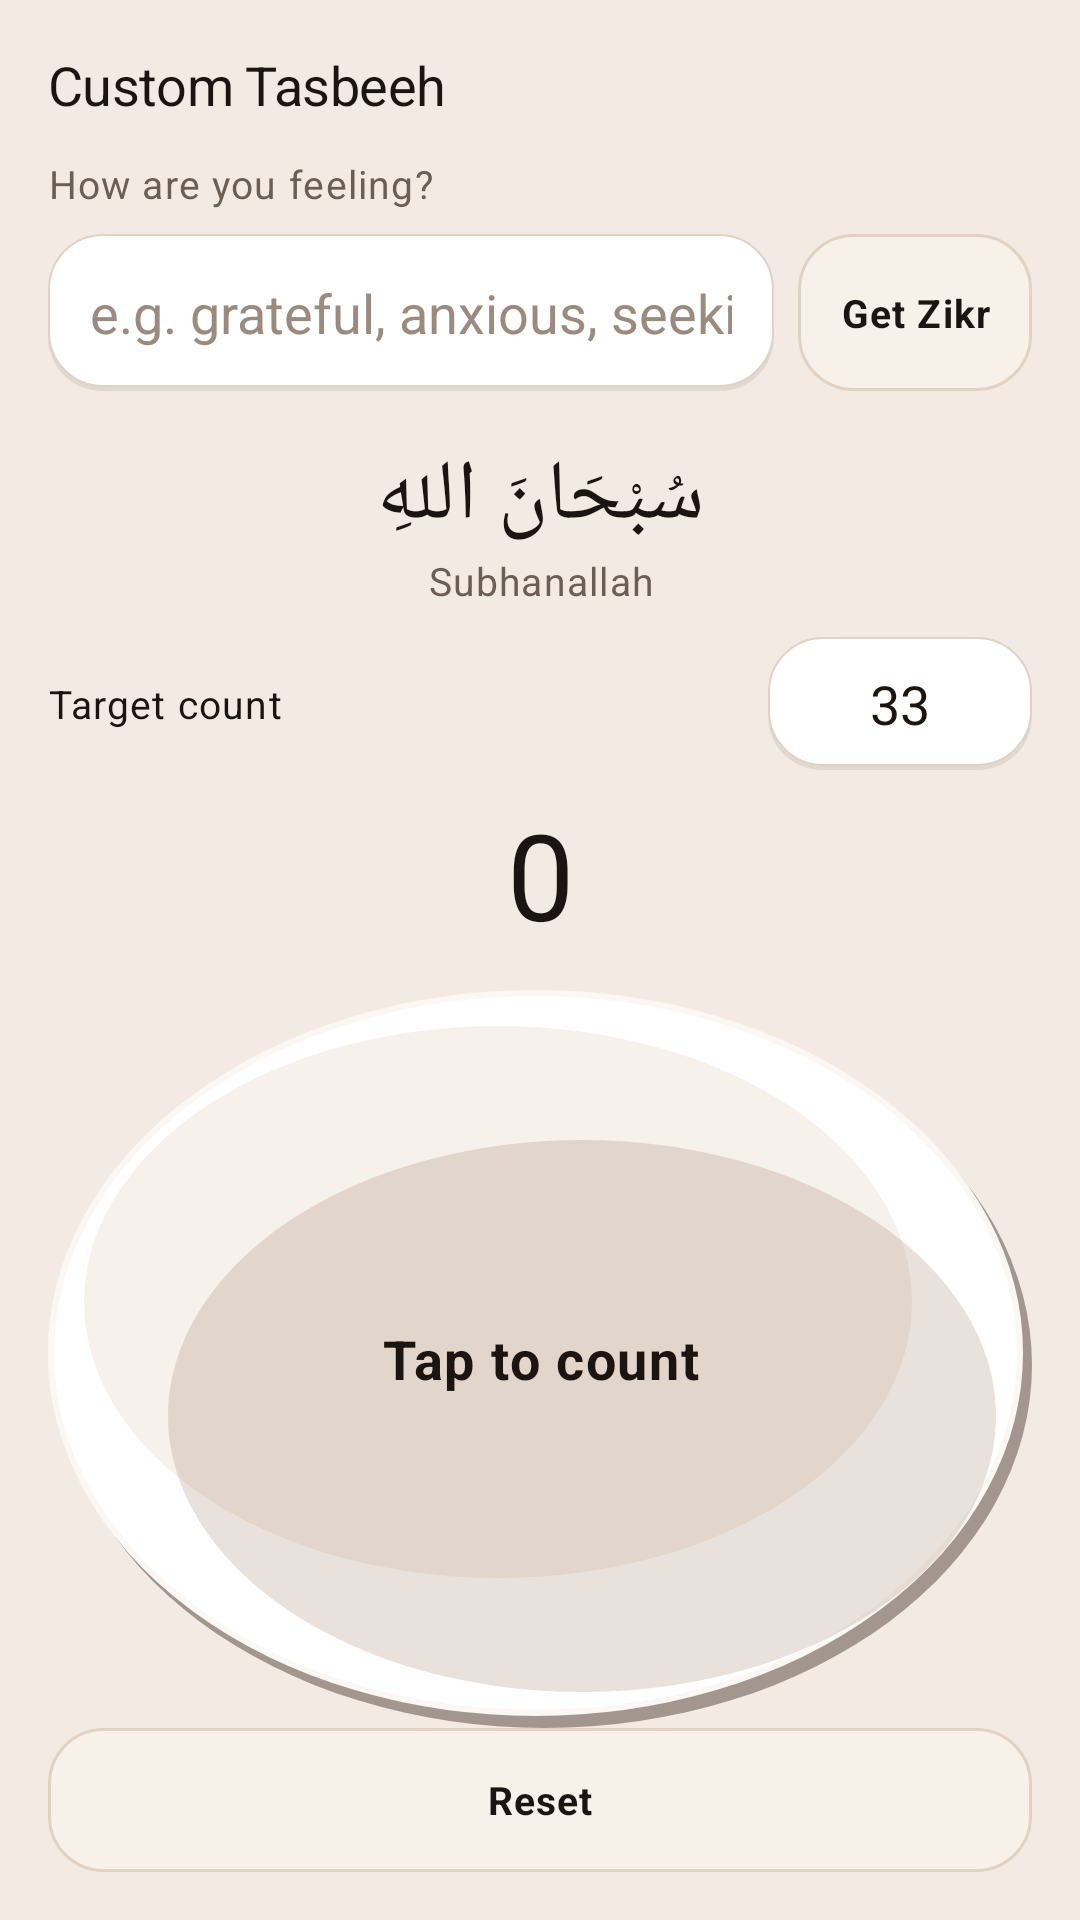

Android layout source for this screen:
<!-- AndroidManifest.xml: application theme Theme.PureTasbeeh -->
<!-- res/layout/activity_custom_tasbeeh.xml -->
<?xml version="1.0" encoding="utf-8"?>
<androidx.constraintlayout.widget.ConstraintLayout xmlns:android="http://schemas.android.com/apk/res/android"
    xmlns:app="http://schemas.android.com/apk/res-auto"
    android:layout_width="match_parent"
    android:layout_height="match_parent"
    android:background="@color/clay_bg"
    android:padding="@dimen/screen_margin">

    <TextView
        android:id="@+id/tvTitle"
        style="@style/Clay.Title"
        android:layout_width="0dp"
        android:layout_height="wrap_content"
        android:text="@string/custom_tasbeeh_title"
        app:layout_constraintEnd_toEndOf="parent"
        app:layout_constraintStart_toStartOf="parent"
        app:layout_constraintTop_toTopOf="parent" />

    <TextView
        android:id="@+id/tvFeelingLabel"
        style="@style/Clay.Body"
        android:layout_width="0dp"
        android:layout_height="wrap_content"
        android:layout_marginTop="12dp"
        android:text="@string/how_are_you_feeling"
        app:layout_constraintEnd_toEndOf="parent"
        app:layout_constraintStart_toStartOf="parent"
        app:layout_constraintTop_toBottomOf="@id/tvTitle" />

    <EditText
        android:id="@+id/etFeeling"
        android:layout_width="0dp"
        android:layout_height="wrap_content"
        android:layout_marginTop="8dp"
        android:background="@drawable/bg_clay_surface"
        android:hint="@string/feeling_hint"
        android:importantForAutofill="no"
        android:inputType="text"
        android:maxLines="2"
        android:padding="14dp"
        android:textColor="@color/text_primary"
        android:textColorHint="@color/text_muted"
        app:layout_constraintEnd_toStartOf="@id/btnGetZikr"
        app:layout_constraintStart_toStartOf="parent"
        app:layout_constraintTop_toBottomOf="@id/tvFeelingLabel" />

    <TextView
        android:id="@+id/btnGetZikr"
        style="@style/Clay.TileLabel"
        android:layout_width="wrap_content"
        android:layout_height="0dp"
        android:layout_marginStart="8dp"
        android:background="@drawable/bg_clay_button"
        android:gravity="center"
        android:paddingStart="14dp"
        android:paddingEnd="14dp"
        android:text="@string/get_zikr"
        app:layout_constraintBottom_toBottomOf="@id/etFeeling"
        app:layout_constraintEnd_toEndOf="parent"
        app:layout_constraintStart_toEndOf="@id/etFeeling"
        app:layout_constraintTop_toTopOf="@id/etFeeling" />

    <TextView
        android:id="@+id/tvZikrArabic"
        style="@style/Clay.Arabic"
        android:layout_width="0dp"
        android:layout_height="wrap_content"
        android:layout_marginTop="16dp"
        android:gravity="center"
        android:text="@string/default_zikr"
        android:textAlignment="center"
        android:textSize="28sp"
        app:layout_constraintEnd_toEndOf="parent"
        app:layout_constraintStart_toStartOf="parent"
        app:layout_constraintTop_toBottomOf="@id/etFeeling" />

    <TextView
        android:id="@+id/tvZikrTranslit"
        style="@style/Clay.Body"
        android:layout_width="0dp"
        android:layout_height="wrap_content"
        android:gravity="center"
        android:text="Subhanallah"
        app:layout_constraintEnd_toEndOf="parent"
        app:layout_constraintStart_toStartOf="parent"
        app:layout_constraintTop_toBottomOf="@id/tvZikrArabic" />

    <LinearLayout
        android:id="@+id/targetRow"
        android:layout_width="0dp"
        android:layout_height="wrap_content"
        android:layout_marginTop="10dp"
        android:gravity="center_vertical"
        android:orientation="horizontal"
        app:layout_constraintEnd_toEndOf="parent"
        app:layout_constraintStart_toStartOf="parent"
        app:layout_constraintTop_toBottomOf="@id/tvZikrTranslit">

        <TextView
            style="@style/Clay.Body"
            android:layout_width="0dp"
            android:layout_height="wrap_content"
            android:layout_weight="1"
            android:text="@string/target_count_label"
            android:textColor="@color/text_primary" />

        <EditText
            android:id="@+id/etTarget"
            android:layout_width="88dp"
            android:layout_height="wrap_content"
            android:background="@drawable/bg_clay_surface"
            android:gravity="center"
            android:importantForAutofill="no"
            android:inputType="number"
            android:maxLength="5"
            android:padding="10dp"
            android:text="33"
            android:textColor="@color/text_primary" />
    </LinearLayout>

    <TextView
        android:id="@+id/tvCount"
        style="@style/Clay.Counter"
        android:layout_width="wrap_content"
        android:layout_height="wrap_content"
        android:layout_marginTop="8dp"
        android:text="0"
        app:layout_constraintEnd_toEndOf="parent"
        app:layout_constraintStart_toStartOf="parent"
        app:layout_constraintTop_toBottomOf="@id/targetRow" />

    <FrameLayout
        android:id="@+id/btnTap"
        android:layout_width="0dp"
        android:layout_height="0dp"
        android:layout_marginTop="12dp"
        android:background="@drawable/bg_clay_button_round"
        android:clickable="true"
        android:focusable="true"
        app:layout_constraintBottom_toTopOf="@id/btnReset"
        app:layout_constraintEnd_toEndOf="parent"
        app:layout_constraintStart_toStartOf="parent"
        app:layout_constraintTop_toBottomOf="@id/tvCount"
        app:layout_constraintVertical_weight="1">

        <TextView
            style="@style/Clay.TileLabel"
            android:layout_width="wrap_content"
            android:layout_height="wrap_content"
            android:layout_gravity="center"
            android:text="@string/tap_to_count"
            android:textSize="18sp" />
    </FrameLayout>

    <TextView
        android:id="@+id/btnReset"
        style="@style/Clay.TileLabel"
        android:layout_width="0dp"
        android:layout_height="48dp"
        android:layout_marginTop="12dp"
        android:background="@drawable/bg_clay_button"
        android:gravity="center"
        android:text="@string/reset"
        app:layout_constraintBottom_toBottomOf="parent"
        app:layout_constraintEnd_toEndOf="parent"
        app:layout_constraintStart_toStartOf="parent" />

    <ProgressBar
        android:id="@+id/progress"
        android:layout_width="wrap_content"
        android:layout_height="wrap_content"
        android:visibility="gone"
        app:layout_constraintBottom_toBottomOf="@id/etFeeling"
        app:layout_constraintEnd_toEndOf="@id/btnGetZikr"
        app:layout_constraintStart_toStartOf="@id/btnGetZikr"
        app:layout_constraintTop_toTopOf="@id/etFeeling" />

</androidx.constraintlayout.widget.ConstraintLayout>
<!-- resources referenced by this layout -->
<resources>
  <color name="clay_bg">#F3EBE3</color>
  <color name="text_muted">#9A8B7E</color>
  <color name="text_primary">#1C1410</color>
  <dimen name="screen_margin">16dp</dimen>
  <!-- drawable bg_clay_surface (drawable) -->
  <?xml version="1.0" encoding="utf-8"?>
  <layer-list xmlns:android="http://schemas.android.com/apk/res/android">
      <item
          android:left="0dp"
          android:top="1dp"
          android:right="0dp"
          android:bottom="0dp">
          <shape android:shape="rectangle">
              <solid android:color="#14000000" />
              <corners android:radius="@dimen/clay_radius" />
          </shape>
      </item>
      <item
          android:bottom="1.5dp">
          <shape android:shape="rectangle">
              <solid android:color="@color/clay_surface" />
              <corners android:radius="@dimen/clay_radius" />
              <stroke
                  android:width="0.5dp"
                  android:color="@color/tile_stroke" />
          </shape>
      </item>
  </layer-list>
  <string name="custom_tasbeeh_title">Custom Tasbeeh</string>
  <string name="default_zikr">سُبْحَانَ اللهِ</string>
  <string name="feeling_hint">e.g. grateful, anxious, seeking peace…</string>
  <string name="get_zikr">Get Zikr</string>
  <string name="how_are_you_feeling">How are you feeling?</string>
  <string name="reset">Reset</string>
  <string name="tap_to_count">Tap to count</string>
  <string name="target_count_label">Target count</string>
  <style name="Clay.Arabic" parent="TextAppearance.MaterialComponents.Headline5">
          <item name="android:textColor">@color/text_primary</item>
          <item name="android:textSize">@dimen/text_arabic</item>
          <item name="android:fontFamily">serif</item>
          <item name="android:textAlignment">viewStart</item>
          <item name="android:textDirection">rtl</item>
          <item name="android:lineSpacingMultiplier">1.45</item>
      </style>
  <style name="Clay.Body" parent="TextAppearance.MaterialComponents.Body1">
          <item name="android:textColor">@color/text_secondary</item>
          <item name="android:textSize">@dimen/text_body</item>
          <item name="android:fontFamily">sans-serif</item>
          <item name="android:lineSpacingMultiplier">1.2</item>
      </style>
  <style name="Clay.Counter" parent="TextAppearance.MaterialComponents.Headline3">
          <item name="android:textColor">@color/text_primary</item>
          <item name="android:textSize">@dimen/text_counter</item>
          <item name="android:fontFamily">sans-serif-medium</item>
      </style>
  <style name="Clay.TileLabel" parent="Clay.Body">
          <item name="android:textColor">@color/text_primary</item>
          <item name="android:textStyle">bold</item>
          <item name="android:textSize">13sp</item>
          <item name="android:gravity">center</item>
          <item name="android:textAlignment">center</item>
          <item name="android:fontFamily">sans-serif-medium</item>
      </style>
  <style name="Clay.Title" parent="TextAppearance.MaterialComponents.Headline5">
          <item name="android:textColor">@color/text_primary</item>
          <item name="android:textSize">@dimen/text_title</item>
          <item name="android:fontFamily">sans-serif-medium</item>
          <item name="android:letterSpacing">-0.01</item>
      </style>
  <color name="clay_surface_pressed">#EDE4DA</color>
  <dimen name="clay_radius">18dp</dimen>
  <color name="clay_shadow_dark">#C4A990</color>
  <color name="tile_fill">#F7F1EA</color>
  <color name="tile_stroke">#E0D2C4</color>
  <color name="clay_surface">#FFFFFF</color>
  <color name="clay_highlight">#FBF7F3</color>
  <dimen name="text_arabic">20sp</dimen>
  <color name="text_secondary">#6B5E55</color>
  <dimen name="text_body">13sp</dimen>
  <dimen name="text_counter">40sp</dimen>
  <dimen name="text_title">18sp</dimen>
  <color name="accent_terracotta">#A67C52</color>
  <color name="clay_shadow_deeper">#8B7355</color>
  <color name="white_soft">#FFFBFA</color>
</resources>
